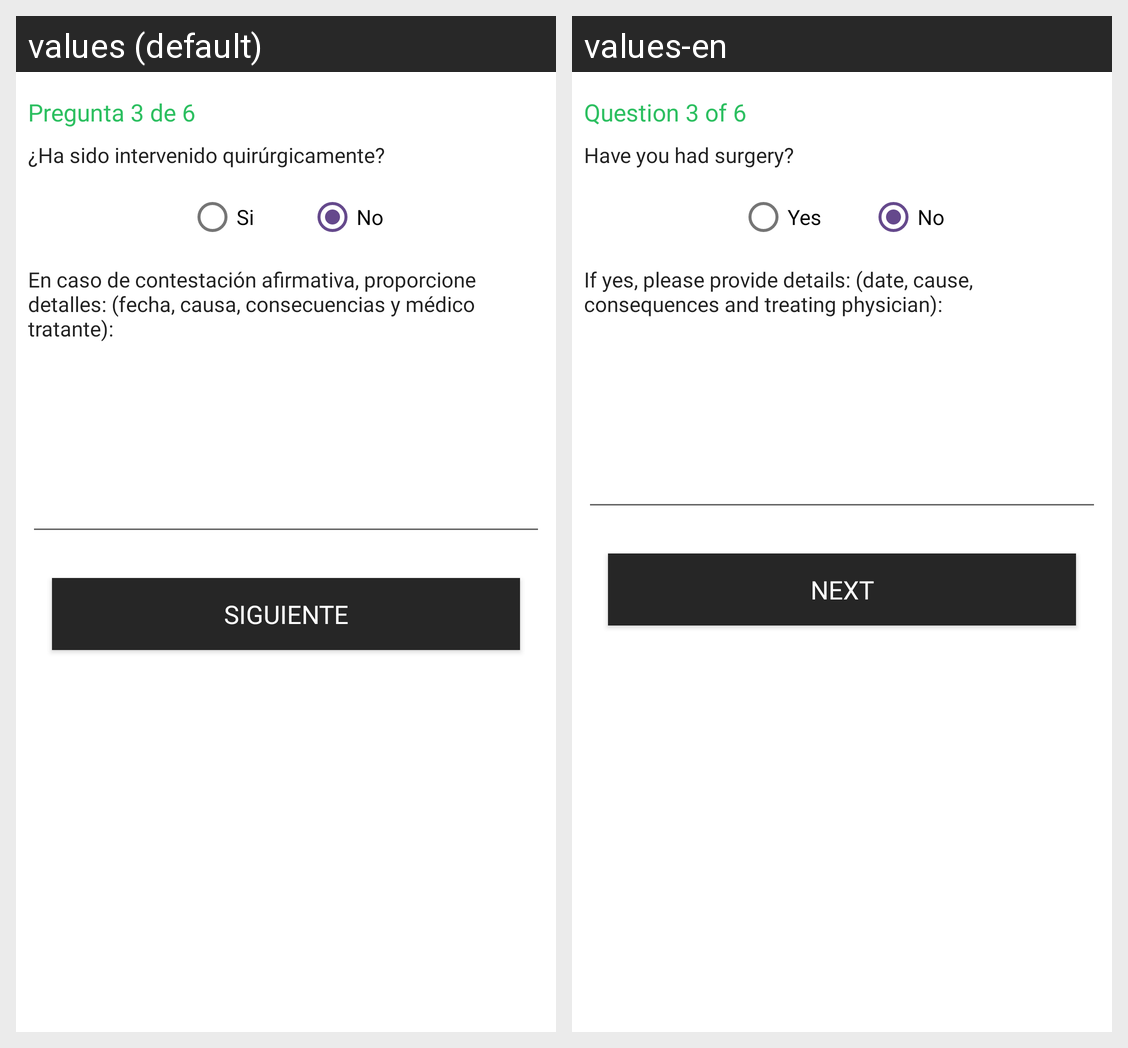

Here is an Android app screen in its default locale and in the app's own translations. Write out the translated-string differences for the strings that appear on this screen.
Android screen res/layout/fragment_third_question.xml rendered under 2 locales, left to right: values (default), values-en. Device: Nexus 5 (rendered at 1080×1920; each locale shown at half size, 540×960, under a caption strip naming it); theme AppTheme.
Strings drawn on this screen, with the default value and each locale's value (text and hints the layout hard-codes, and strings that could not be matched under every locale, appear in the picture but are not listed):

question_3
  values: Pregunta 3 de 6
  values-en: Question 3 of 6

question3_selected
  values: ¿Ha sido intervenido quirúrgicamente?
  values-en: Have you had surgery?

yes
  values: Si
  values-en: Yes

no
  values: No
  values-en: No

question3_description
  values: En caso de contestación afirmativa, proporcione detalles: (fecha, causa, consecuencias y médico tratante):
  values-en: If yes, please provide details: (date, cause, consequences and treating physician):

next
  values: Siguiente
  values-en: Next
